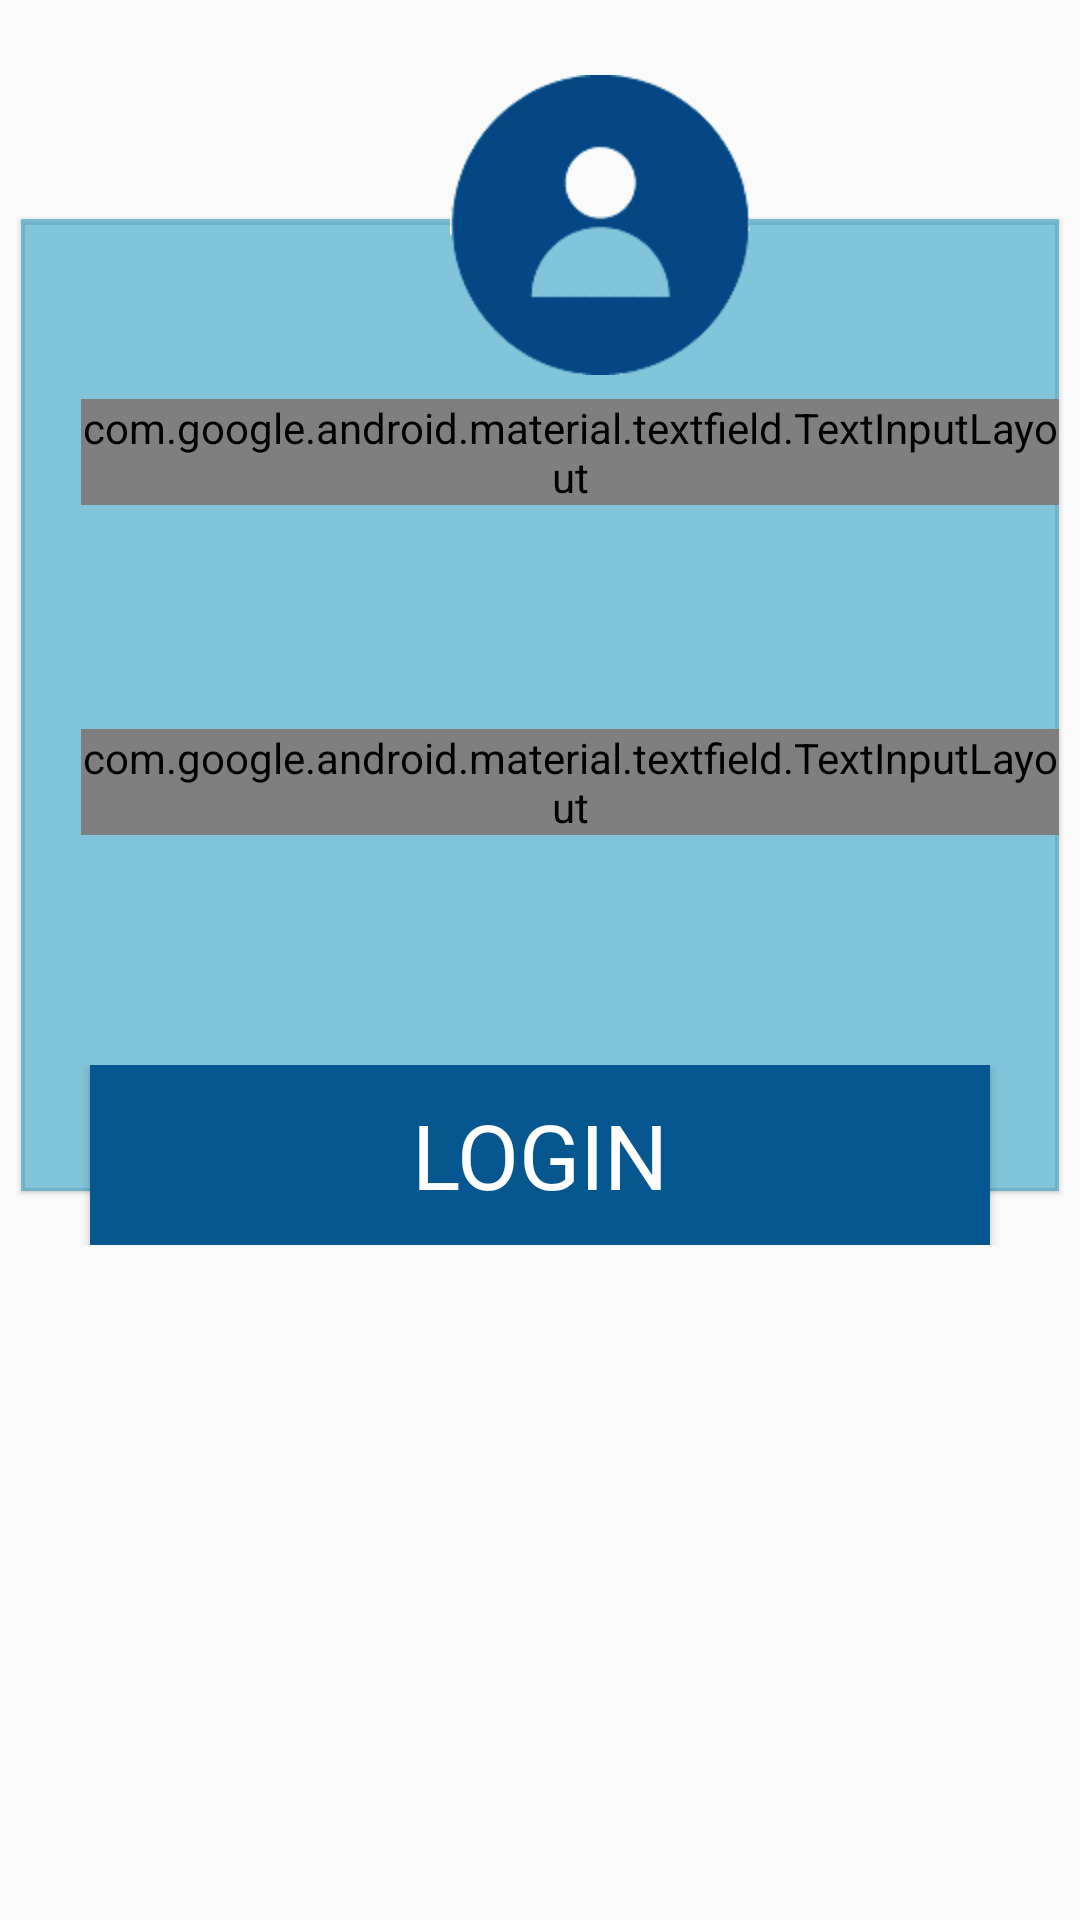

Produce the Android XML layout that renders to this screen, including the resource entries it uses.
<!-- AndroidManifest.xml: application theme Theme.AppCompat.Light.NoActionBar -->
<!-- res/layout/fragment_login.xml -->
<?xml version="1.0" encoding="utf-8"?>
<FrameLayout xmlns:android="http://schemas.android.com/apk/res/android"
    xmlns:app="http://schemas.android.com/apk/res-auto"
    xmlns:tools="http://schemas.android.com/tools"
    android:layout_width="match_parent"
    android:layout_height="match_parent"
    tools:context=".Fragment_login">



        <RelativeLayout
            android:layout_width="match_parent"
            android:layout_height="wrap_content">

            <LinearLayout
                android:layout_width="match_parent"
                android:layout_height="wrap_content"
                android:gravity="center"
                android:orientation="vertical">



            </LinearLayout>



            <LinearLayout
                android:layout_width="match_parent"
                android:layout_height="400dp"
                android:gravity="center"
                android:orientation="vertical"
                android:layout_marginTop="30dp">

                <LinearLayout
                    android:layout_width="match_parent"
                    android:layout_height="330dp"
                    android:gravity="center"
                    android:orientation="vertical"
                    android:layout_marginTop="10dp">


                    <androidx.cardview.widget.CardView
                        android:layout_width="350dp"
                        android:layout_height="330dp"
                        android:layout_marginLeft="20dp"
                        android:layout_marginRight="20dp"
                        android:gravity="center"
                        android:orientation="vertical"
                        app:cardCornerRadius="0dp"
                        app:cardElevation="1dp"
                        app:cardUseCompatPadding="true"
                        app:cardBackgroundColor="#90289cc1">


                        <com.google.android.material.textfield.TextInputLayout
                            android:id="@+id/til_correo"
                            android:layout_width="wrap_content"
                            android:layout_height="wrap_content"
                            android:layout_marginLeft="20dp"
                            android:layout_marginTop="60dp"
                            style="@style/AppTextField">

                            <com.google.android.material.textfield.TextInputEditText
                                android:id="@+id/correo"
                                android:layout_width="300dp"
                                android:layout_height="60dp"
                                android:ems="10"
                                android:hint="Email"
                                android:inputType="textEmailAddress"
                                android:text="@string/correo_inicio"
                                android:textAlignment="center"
                                android:textColor="@color/verdeGuapo2"
                                android:background="@drawable/estiloedittext"
                                android:textColorHint="@color/colorHint"
                                android:fontFamily="@font/paradoid"
                                android:drawableRight="@drawable/ic_persona"
                                >
                                


                            </com.google.android.material.textfield.TextInputEditText>

                        </com.google.android.material.textfield.TextInputLayout>

                        <com.google.android.material.textfield.TextInputLayout
                            android:id="@+id/til_contraseña"
                            android:layout_width="wrap_content"
                            android:layout_height="wrap_content"
                            android:layout_marginLeft="20dp"
                            android:layout_marginTop="170dp"
                            style="@style/AppTextField">

                            <com.google.android.material.textfield.TextInputEditText
                                android:id="@+id/contraseña"
                                android:layout_width="300dp"
                                android:layout_height="60dp"
                                android:ems="10"
                                android:hint="Contraseña"
                                android:inputType="textPassword"
                                android:maxLength="12"
                                android:text="@string/contraseña_inicio"
                                android:textAlignment="center"
                                android:textColor="@color/verdeGuapo2"
                                android:textColorHint="@color/colorHint"
                                android:background="@drawable/estiloedittext"
                                android:fontFamily="@font/paradoid"
                                android:drawableRight="@drawable/ic_key"
                                ></com.google.android.material.textfield.TextInputEditText>

                        </com.google.android.material.textfield.TextInputLayout>



                    </androidx.cardview.widget.CardView>
                </LinearLayout>
            </LinearLayout>

            <LinearLayout
                android:layout_width="100dp"
                android:layout_height="100dp"
                android:gravity="center"
                android:orientation="horizontal"
                android:layout_marginLeft="150dp"
                android:layout_marginTop="25dp">


                <ImageView
                    android:id="@+id/imageView2"
                    android:layout_width="match_parent"
                    android:layout_height="match_parent"
                    android:layout_weight="1"
                    android:src="@drawable/user"
                    android:scaleType="centerCrop"/>
            </LinearLayout>
            <LinearLayout
                android:layout_width="match_parent"
                android:layout_height="wrap_content"
                android:layout_marginTop="355dp"
                android:gravity="center"
                android:orientation="vertical">

                <Button
                    android:id="@+id/login"
                    android:layout_width="300dp"
                    android:layout_height="60dp"
                    android:background="@drawable/boton_normal_color"
                    android:text="@string/login"
                    android:textColor="@color/textColor"
                    android:fontFamily="@font/paradoid"
                    android:textSize="30dp"
                    />

            </LinearLayout>
        </RelativeLayout>


</FrameLayout>
<!-- resources referenced by this layout -->
<resources>
  <color name="colorHint">#000000</color>
  <color name="textColor">#ffffff</color>
  <color name="verdeGuapo2">#06578f</color>
  <!-- drawable boton_normal_color (drawable) -->
  <selector xmlns:android="http://schemas.android.com/apk/res/android">
      <item android:state_focused="true" android:state_pressed="true" android:drawable="@drawable/btn_press_normal"/>
      <item android:state_focused="false" android:state_pressed="true" android:drawable="@drawable/btn_press_normal"/>
      <item android:state_focused="true" android:drawable="@drawable/estilo_btn2"/>
      <item android:state_focused="false" android:state_pressed="false" android:drawable="@drawable/estilo_btn2"/>
  </selector>
  <!-- drawable estiloedittext (drawable) -->
  <?xml version="1.0" encoding="utf-8"?>
  <shape xmlns:android="http://schemas.android.com/apk/res/android"
      android:thickness="0dp"
      android:shape="rectangle">
      <stroke android:width="2dp"
          android:color="@color/verdeGuapo2"/>
      <corners android:radius="0dp" />
  
  </shape>
  <!-- drawable user: png bitmap (drawable-v24, 5134 bytes) -->
  <string name="correo_inicio" />
  <string name="login">login</string>
  <style name="AppTextField" parent="Widget.MaterialComponents.TextInputLayout.OutlinedBox">
  
          <item name="boxBackgroundColor"> #9506578f </item>
      </style>
  <!-- drawable btn_press_normal (drawable) -->
  <?xml version="1.0" encoding="utf-8"?>
  <shape xmlns:android="http://schemas.android.com/apk/res/android"
      android:thickness="0dp"
      android:shape="rectangle">
  
  
  
  
      <gradient
          android:startColor="@color/verdeGuapo1"
          android:endColor="@color/verdeGuapo1"
          android:type="linear"
          android:angle="270"/>
  </shape>
  <!-- drawable estilo_btn2 (drawable) -->
  <?xml version="1.0" encoding="utf-8"?>
  <shape xmlns:android="http://schemas.android.com/apk/res/android"
      android:thickness="0dp"
      android:shape="rectangle"
      >
  
  
  
  
      <gradient
          android:startColor="@color/verdeGuapo2"
          android:endColor="@color/verdeGuapo2"
          android:type="linear"
          android:angle="270"/>
  </shape>
  <color name="verdeGuapo1">#63a5e2</color>
</resources>
